The GitHub repository aviogit/dynamic-hand-gesture-classification-datasets contains a labelled image folder "dynamic-hand-gestures-LMHGD-dataset-double-view" with 13 categories: catching, catching hands up, line gesture, pointing, pointing with hand raised, resting, rotating, scroll finger, shaking, shaking low, shaking raised fist, slicing, zoom gesture. Examples follow, each with its label.

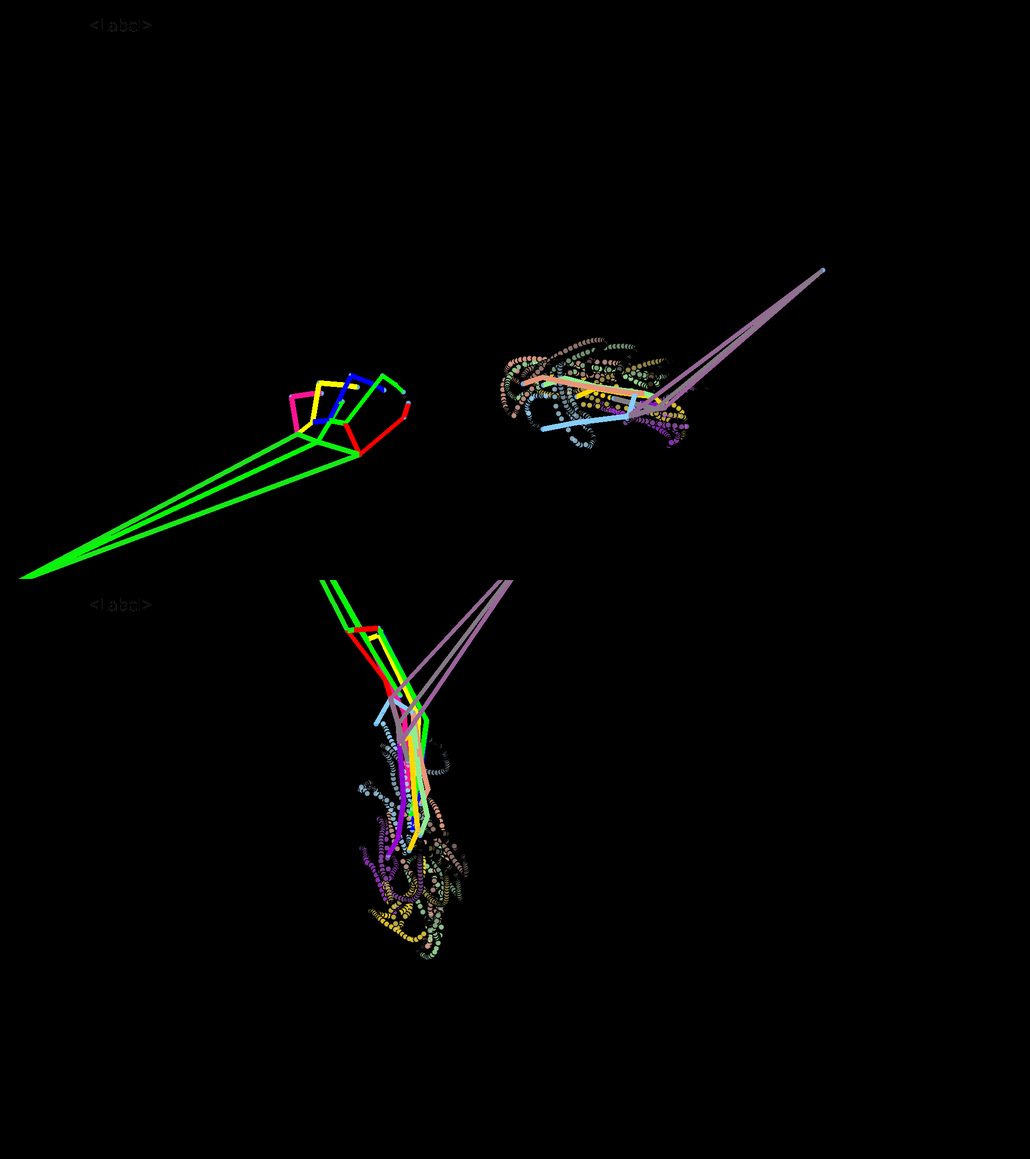
Label: catching hands up

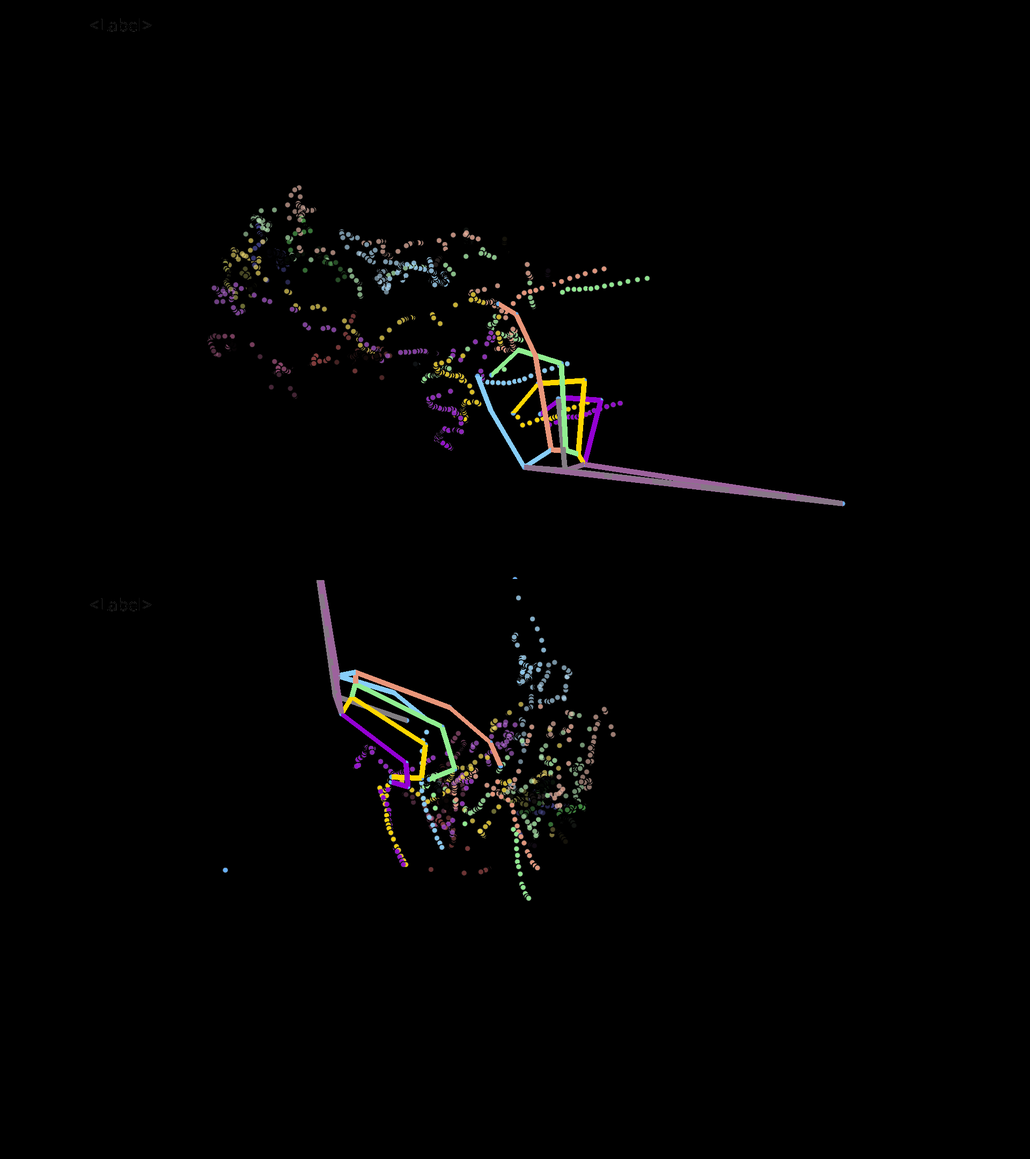
Label: line gesture

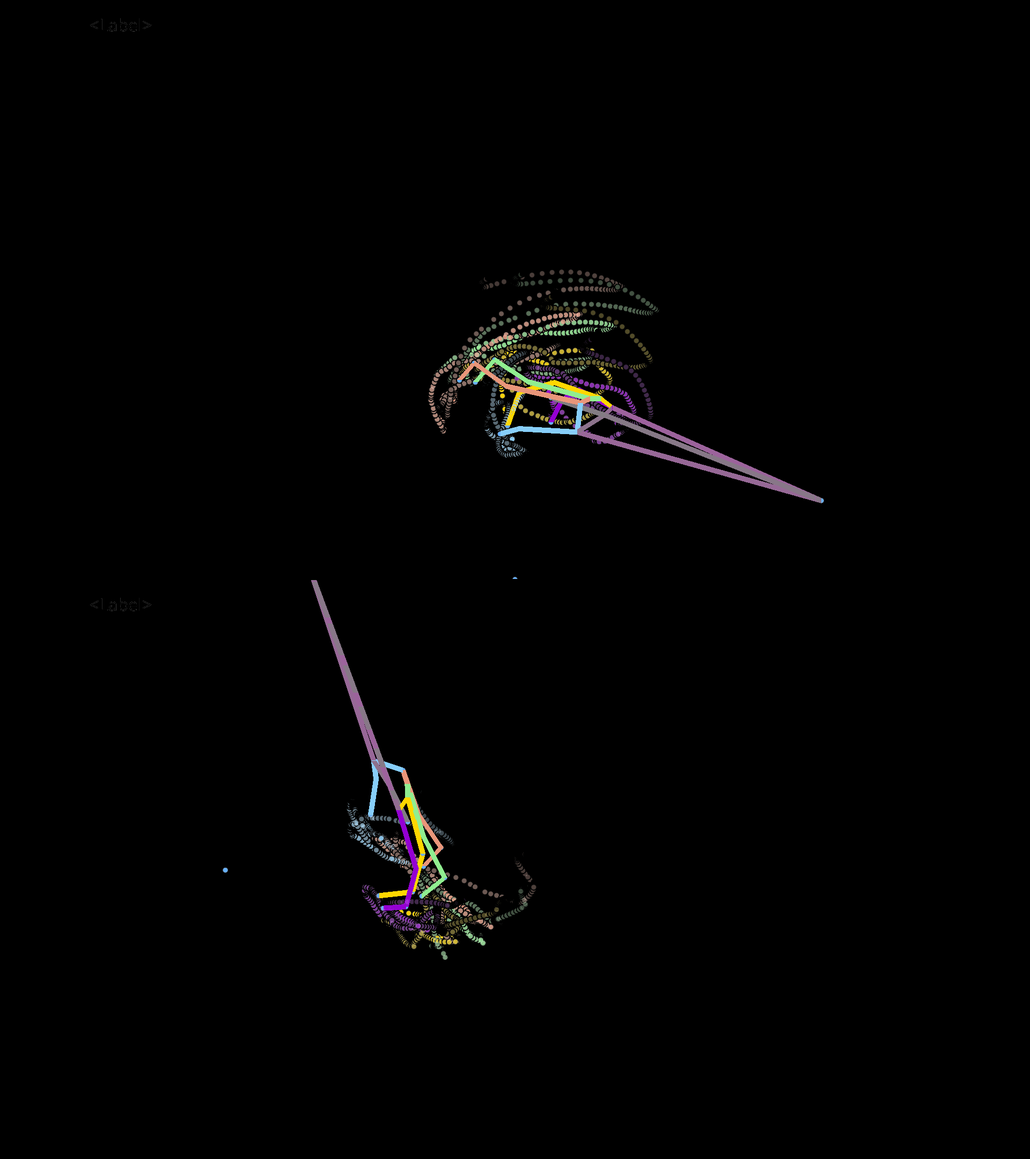
Label: rotating

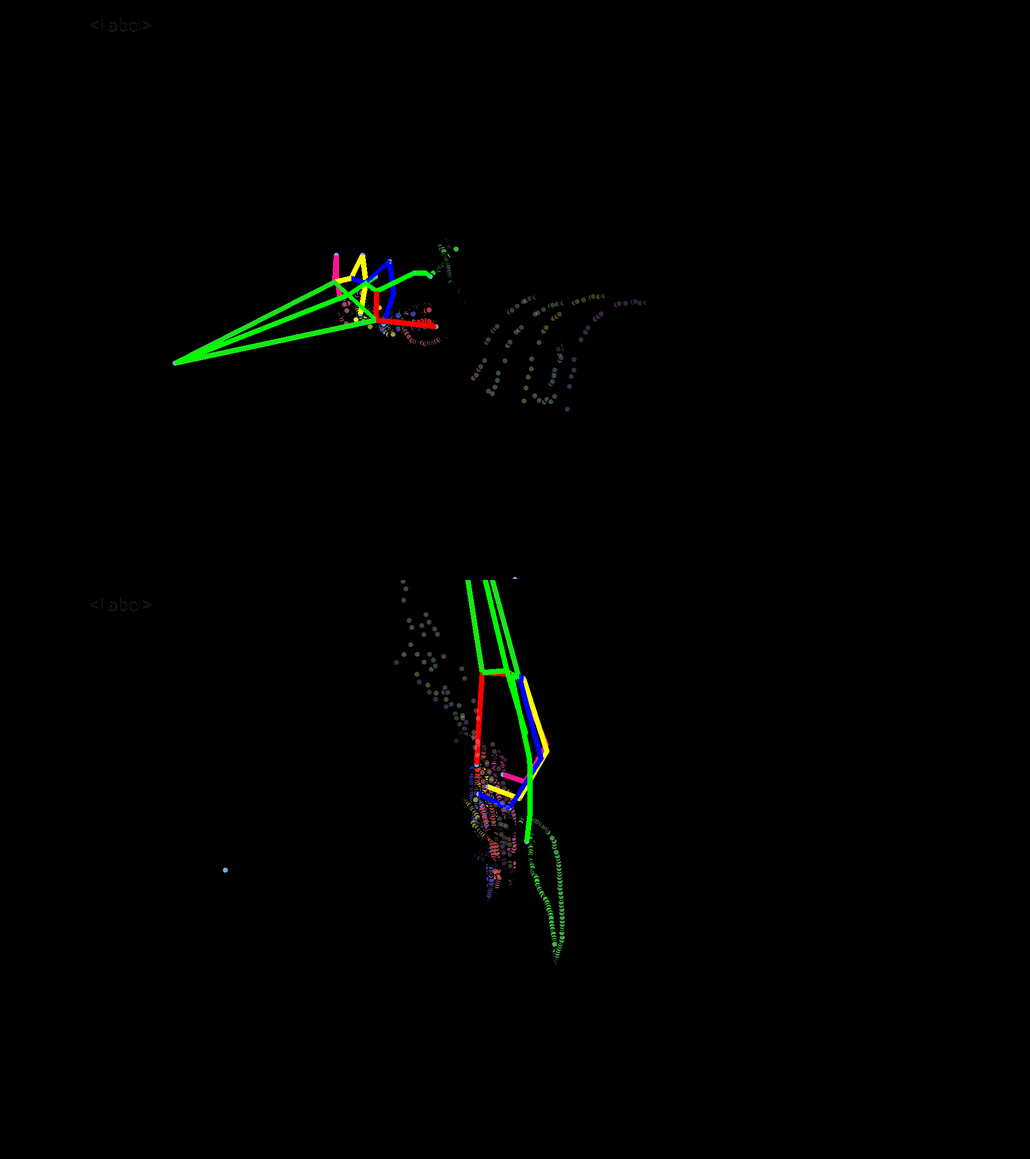
Label: pointing

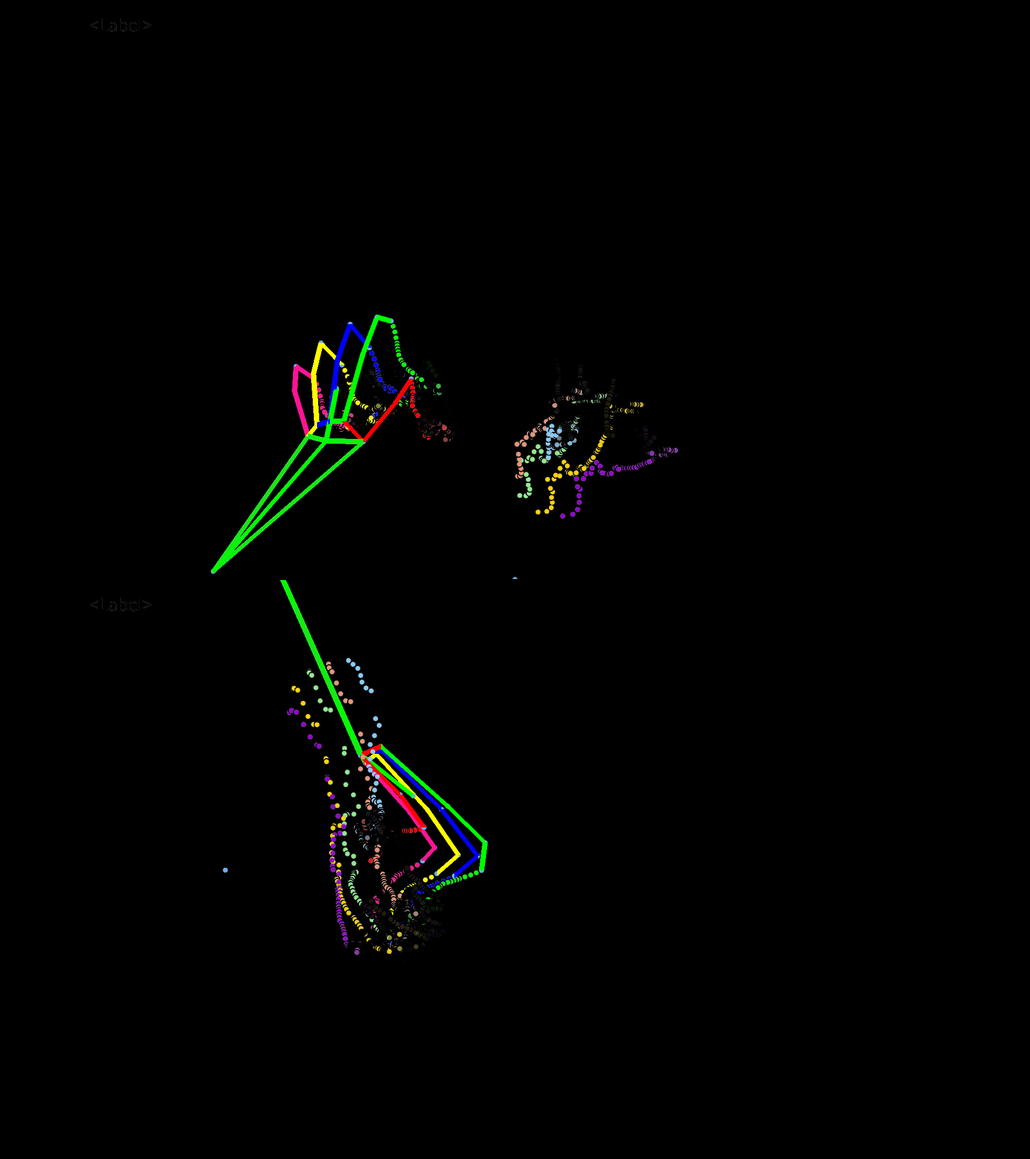
Label: resting

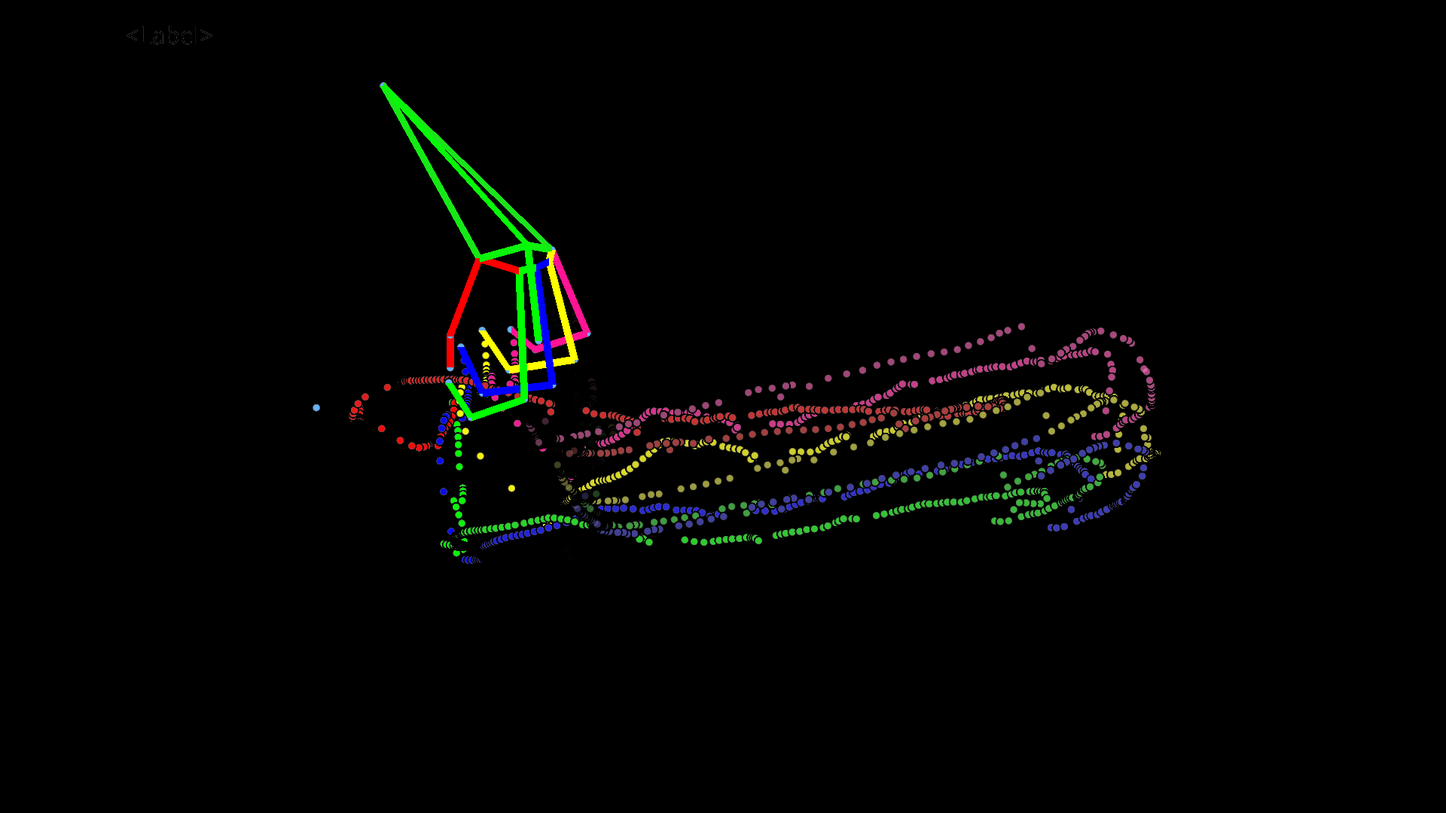
Label: slicing
